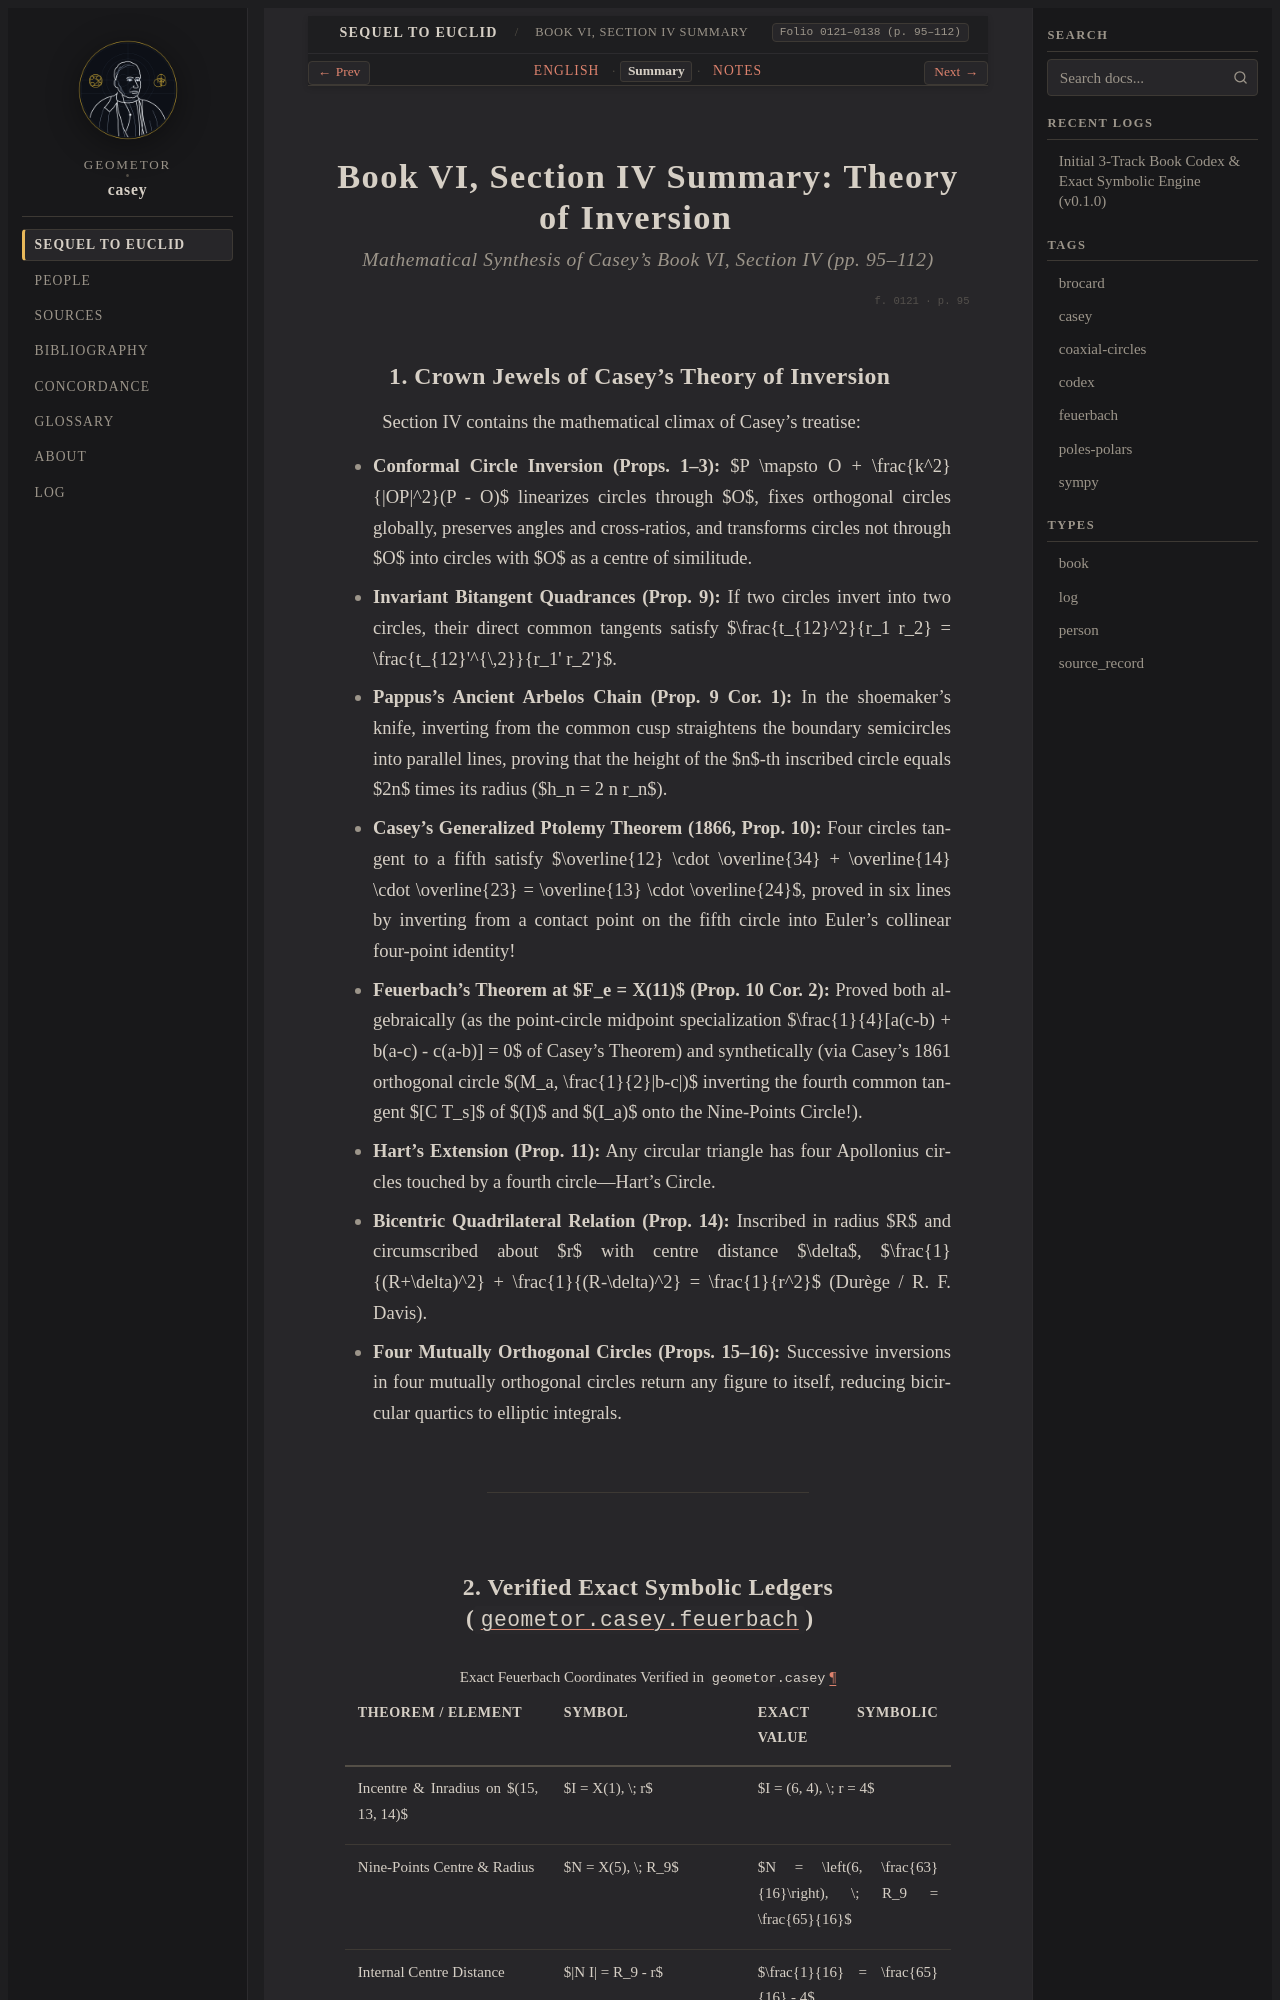

repository: geometor/casey · page: sequel_to_euclid/book_06/section_04-summary.html · generator: sphinx

:title: Book VI, Section IV Summary — Theory of Inversion
:layout: book
:canonical_id: Book VI, Section IV Summary
:order: 4
:folio: 0121–0138 (p. 95–112)
:tracks: English: section_04-en | Summary: section_04-summary | Notes: section_04-notes

.. _casey-book-06-sec-04-summary:
.. _sequel-unit-4-summary:

Book VI, Section IV Summary: Theory of Inversion
================================================

.. rubric:: Mathematical Synthesis of Casey's Book VI, Section IV (pp. 95–112)

.. folio:: 0121
   :page: 95

1. Crown Jewels of Casey's Theory of Inversion
----------------------------------------------

Section IV contains the mathematical climax of Casey's treatise:

* **Conformal Circle Inversion (Props. 1–3):** $P \mapsto O + \frac{k^2}{|OP|^2}(P - O)$ linearizes circles through $O$, fixes orthogonal circles globally, preserves angles and cross-ratios, and transforms circles not through $O$ into circles with $O$ as a centre of similitude.
* **Invariant Bitangent Quadrances (Prop. 9):** If two circles invert into two circles, their direct common tangents satisfy $\frac{t_{12}^2}{r_1 r_2} = \frac{t_{12}'^{\,2}}{r_1' r_2'}$.
* **Pappus's Ancient Arbelos Chain (Prop. 9 Cor. 1):** In the shoemaker's knife, inverting from the common cusp straightens the boundary semicircles into parallel lines, proving that the height of the $n$-th inscribed circle equals $2n$ times its radius ($h_n = 2 n r_n$).
* **Casey's Generalized Ptolemy Theorem (1866, Prop. 10):** Four circles tangent to a fifth satisfy $\overline{12} \cdot \overline{34} + \overline{14} \cdot \overline{23} = \overline{13} \cdot \overline{24}$, proved in six lines by inverting from a contact point on the fifth circle into Euler's collinear four-point identity!
* **Feuerbach's Theorem at $F_e = X(11)$ (Prop. 10 Cor. 2):** Proved both algebraically (as the point-circle midpoint specialization $\frac{1}{4}[a(c-b) + b(a-c) - c(a-b)] = 0$ of Casey's Theorem) and synthetically (via Casey's 1861 orthogonal circle $(M_a, \frac{1}{2}|b-c|)$ inverting the fourth common tangent $[C T_s]$ of $(I)$ and $(I_a)$ onto the Nine-Points Circle!).
* **Hart's Extension (Prop. 11):** Any circular triangle has four Apollonius circles touched by a fourth circle—Hart's Circle.
* **Bicentric Quadrilateral Relation (Prop. 14):** Inscribed in radius $R$ and circumscribed about $r$ with centre distance $\delta$, $\frac{1}{(R+\delta)^2} + \frac{1}{(R-\delta)^2} = \frac{1}{r^2}$ (Durège / R. F. Davis).
* **Four Mutually Orthogonal Circles (Props. 15–16):** Successive inversions in four mutually orthogonal circles return any figure to itself, reducing bicircular quartics to elliptic integrals.

----
